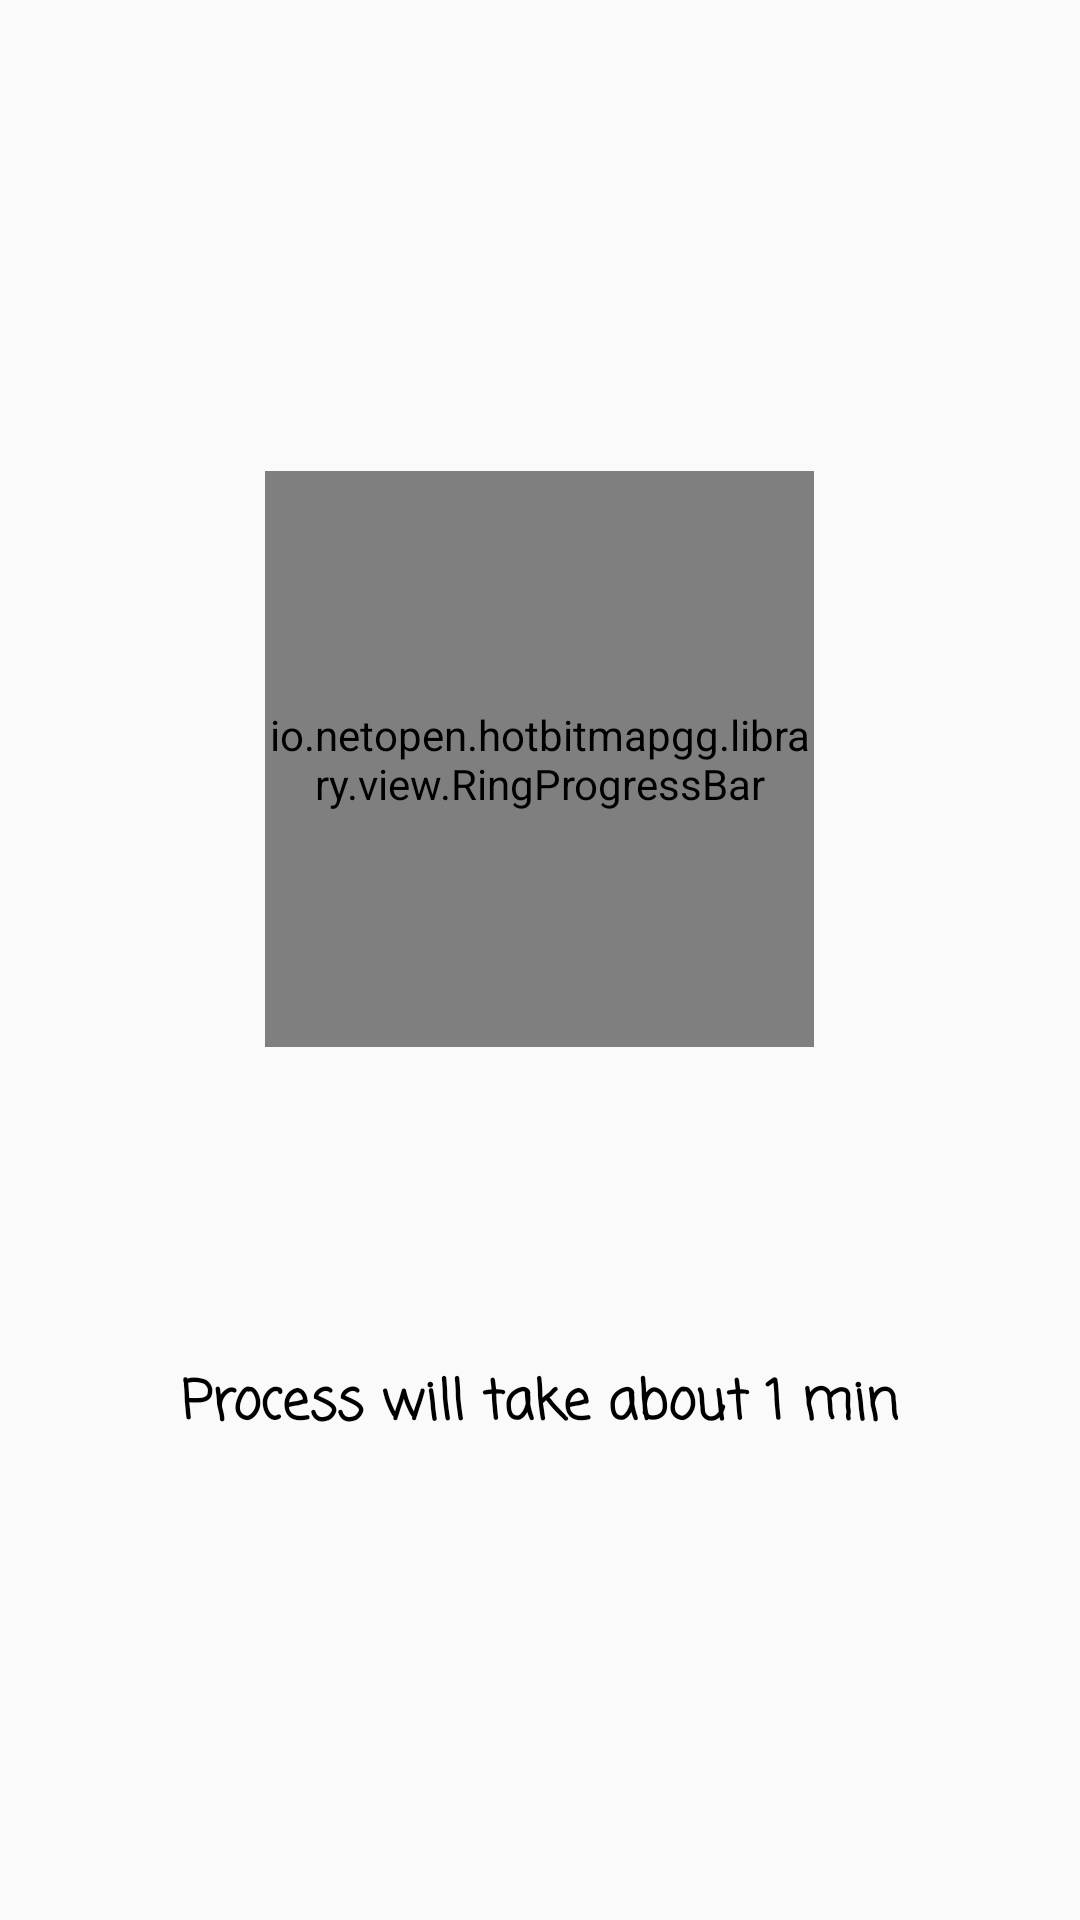

Reconstruct the res/layout file that produces this screen, plus the resources it refers to.
<!-- AndroidManifest.xml: activity theme Theme.AppCompat.Light.NoActionBar -->
<!-- res/layout/activity_progress.xml -->
<?xml version="1.0" encoding="utf-8"?>
<RelativeLayout xmlns:android="http://schemas.android.com/apk/res/android"
    xmlns:app="http://schemas.android.com/apk/res-auto"
    xmlns:tools="http://schemas.android.com/tools"
    android:layout_width="match_parent"
    android:layout_height="match_parent"
    tools:context="com.dressingGenie.Progress">

    <io.netopen.hotbitmapgg.library.view.RingProgressBar
        android:id="@+id/progress1"
        android:layout_width="183dp"
        android:layout_height="192dp"
        android:layout_alignParentTop="true"
        android:layout_centerHorizontal="true"
        android:layout_marginTop="157dp"
        android:fontFamily="cursive"
        android:textStyle="normal|bold"
        app:max="100"
        app:ringColor="#FFB6C1"
        app:ringProgressColor="#FF69B4"
        app:textColor="@android:color/darker_gray"
        app:textSize="20dp"
        tools:ringColor="?android:attr/textColorHighlight" />

    <TextView
        android:layout_width="wrap_content"
        android:layout_height="wrap_content"
        android:layout_alignParentBottom="true"
        android:layout_centerHorizontal="true"
        android:layout_marginBottom="158dp"
        android:fontFamily="casual"
        android:text="Process will take about 1 min"
        android:textColor="@android:color/background_dark"
        android:textSize="18sp"
        android:textStyle="normal|bold" />


</RelativeLayout>
<!-- resources referenced by this layout -->
<resources>

</resources>
